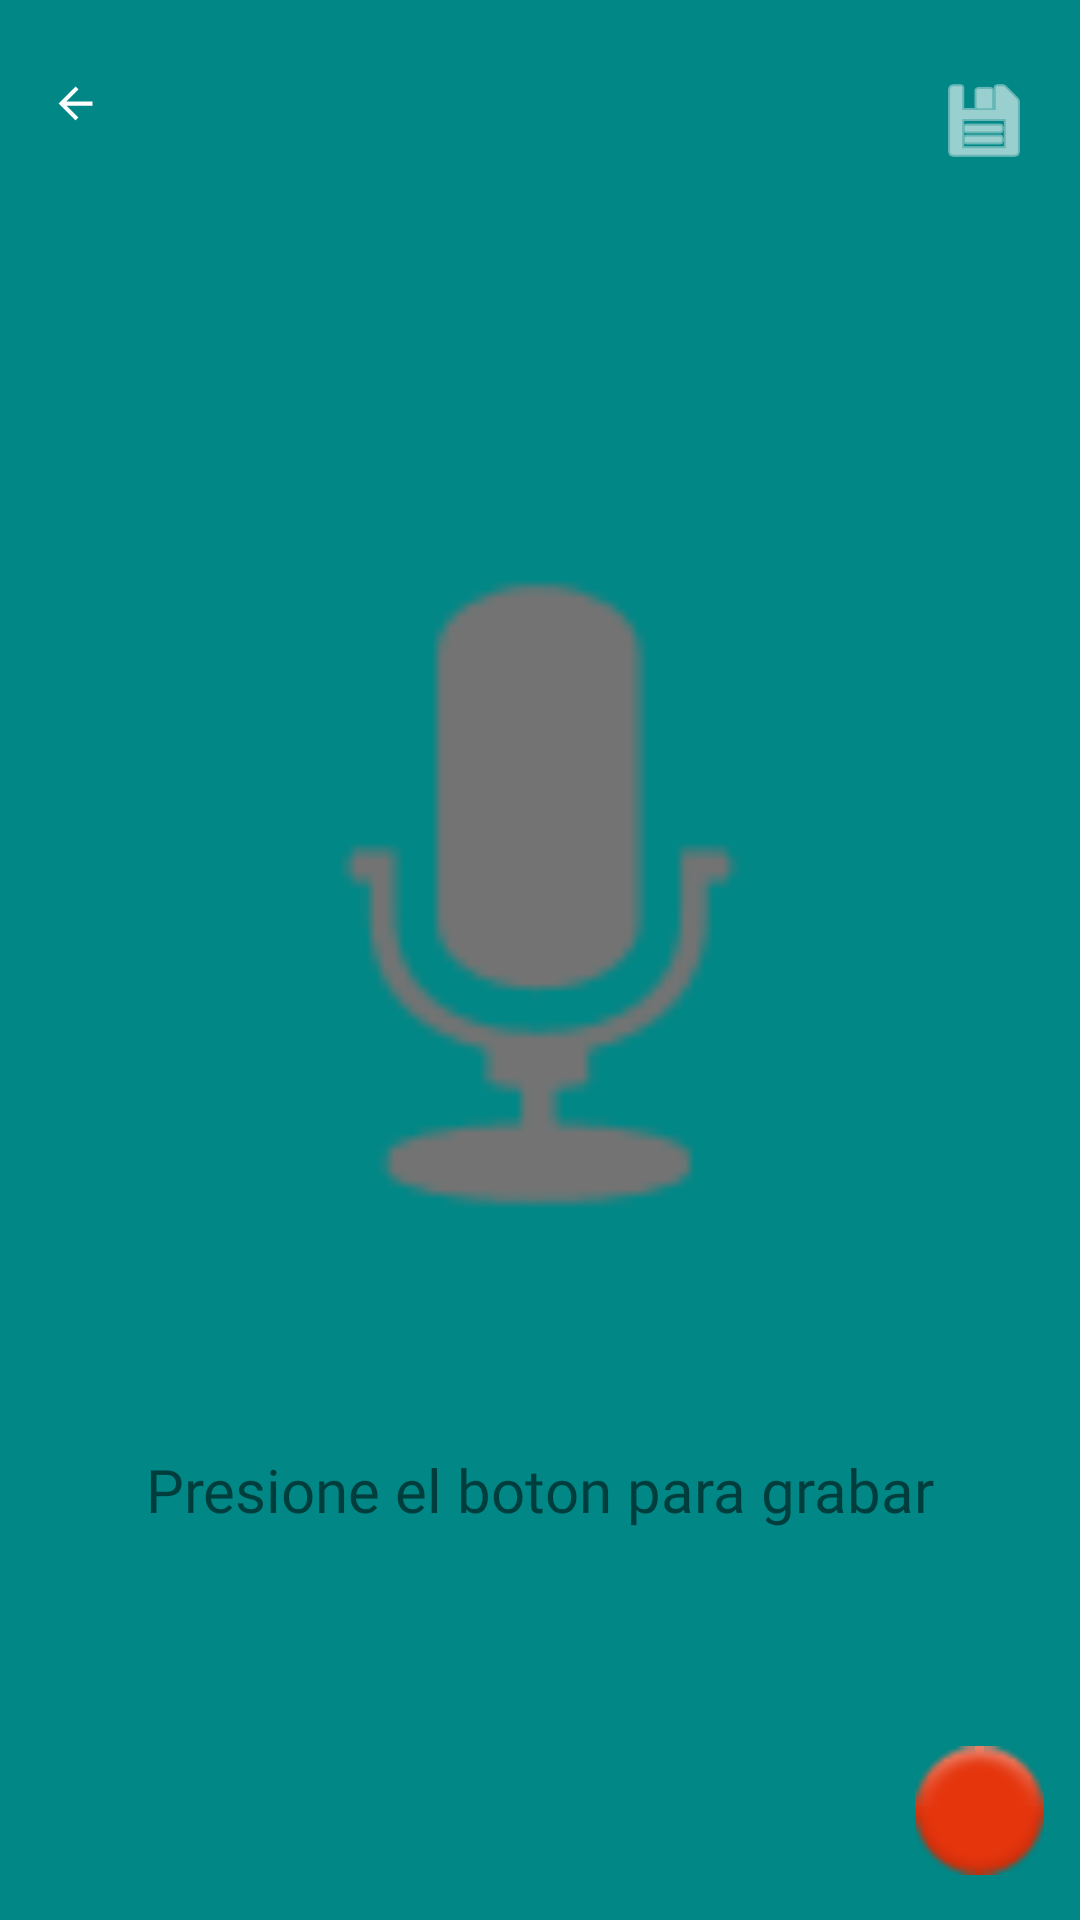

Reconstruct the res/layout file that produces this screen, plus the resources it refers to.
<!-- AndroidManifest.xml: application theme Theme.NotesTask -->
<!-- res/layout/f_agregar_audios.xml -->
<?xml version="1.0" encoding="utf-8"?>
<androidx.constraintlayout.widget.ConstraintLayout xmlns:android="http://schemas.android.com/apk/res/android"
    xmlns:app="http://schemas.android.com/apk/res-auto"
    xmlns:tools="http://schemas.android.com/tools"
    android:id="@+id/btn"
    android:layout_width="match_parent"
    android:layout_height="match_parent"
    android:background="@color/teal_700"
    tools:context=".MainActivity">

    <ImageView
        android:id="@+id/btnAtrasAudioCN"
        android:layout_width="24dp"
        android:layout_height="17dp"
        android:layout_marginStart="13dp"
        android:layout_marginTop="26dp"
        app:layout_constraintStart_toStartOf="parent"
        app:layout_constraintTop_toTopOf="parent"
        app:srcCompat="?attr/actionModeCloseDrawable"
        app:tint="@color/white" />

    <ImageView
        android:id="@+id/btnGuardarAudioCN"
        android:layout_width="wrap_content"
        android:layout_height="wrap_content"
        android:layout_marginTop="24dp"
        android:layout_marginEnd="16dp"

        app:layout_constraintEnd_toEndOf="parent"
        app:layout_constraintTop_toTopOf="parent"
        app:srcCompat="@android:drawable/ic_menu_save"
        app:tint="@color/white"
        tools:ignore="ImageContrastCheck" />

    <TextView
        android:id="@+id/txtStart"
        android:layout_width="wrap_content"
        android:layout_height="wrap_content"
        android:layout_marginTop="35dp"
        android:fontFamily="@font/roboto"
        android:text="Presione el boton para grabar"
        android:textSize="20sp"
        app:layout_constraintEnd_toEndOf="parent"
        app:layout_constraintStart_toStartOf="parent"
        app:layout_constraintTop_toBottomOf="@+id/mostrarAudioCN" />

    <ImageView
        android:id="@+id/mostrarAudioCN"
        android:layout_width="300dp"
        android:layout_height="300dp"
        android:layout_marginBottom="100dp"
        app:layout_constraintBottom_toBottomOf="parent"
        app:layout_constraintEnd_toEndOf="parent"
        app:layout_constraintStart_toStartOf="parent"
        app:layout_constraintTop_toBottomOf="@+id/btnGuardarAudioCN"
        app:srcCompat="@android:drawable/ic_btn_speak_now" />

    <ImageView
        android:id="@+id/btnAgregaAudioCN"
        android:layout_width="43dp"
        android:layout_height="43dp"
        android:layout_marginEnd="12dp"
        android:layout_marginBottom="15dp"
        app:layout_constraintBottom_toBottomOf="parent"
        app:layout_constraintEnd_toEndOf="parent"
        app:srcCompat="@android:drawable/ic_notification_overlay" />

</androidx.constraintlayout.widget.ConstraintLayout>
<!-- resources referenced by this layout -->
<resources>
  <color name="teal_700">#FF018786</color>
  <color name="white">#FFFFFFFF</color>
  <style name="Theme.NotesTask" parent="Theme.MaterialComponents.DayNight.DarkActionBar">
          
          <item name="colorPrimary">@color/purple_500</item>
          <item name="colorPrimaryVariant">@color/purple_700</item>
          <item name="colorOnPrimary">@color/white</item>
          
          <item name="colorSecondary">@color/teal_200</item>
          <item name="colorSecondaryVariant">@color/teal_700</item>
          <item name="colorOnSecondary">@color/black</item>
          
          <item name="android:statusBarColor">?attr/colorPrimaryVariant</item>
          
      </style>
  <color name="purple_500">#FF6200EE</color>
  <color name="purple_700">#FF3700B3</color>
  <color name="teal_200">#FF03DAC5</color>
  <color name="black">#FF000000</color>
</resources>
